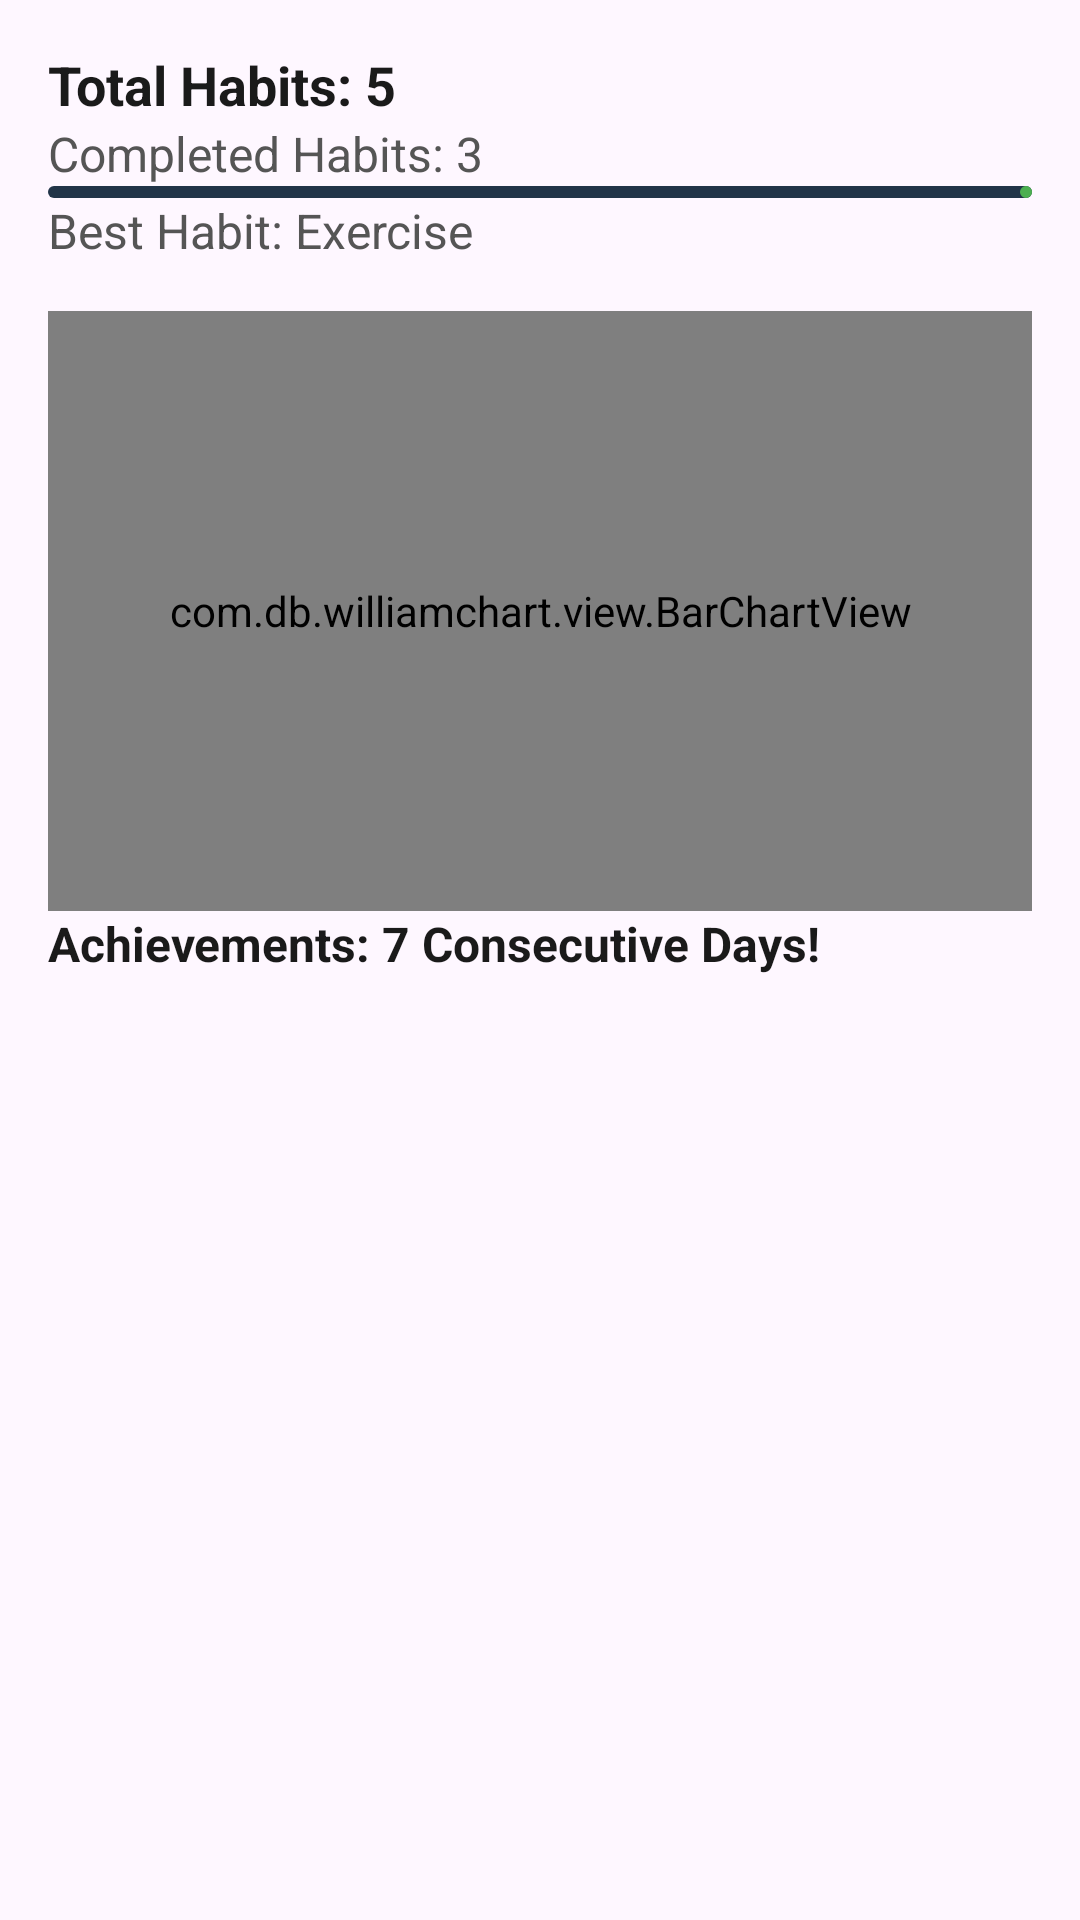

Here is an Android app screen rendered from its layout file. Give the layout XML and the strings, colors and styles it references.
<!-- AndroidManifest.xml: application theme Theme.HabitTrackerApplication -->
<!-- res/layout/fragment_statics.xml -->
<LinearLayout

    xmlns:android="http://schemas.android.com/apk/res/android"
    xmlns:app="http://schemas.android.com/apk/res-auto"
    android:layout_width="match_parent"
    android:layout_height="match_parent"
    android:orientation="vertical"
    android:padding="16dp">

    <TextView
        android:id="@+id/totalHabitsText"
        android:layout_width="wrap_content"
        android:layout_height="wrap_content"
        android:text="Total Habits: 5"
        android:textColor="@color/color_text_primary"
        android:textSize="18sp"
        android:textStyle="bold" />

    <TextView
        android:id="@+id/completedHabitsText"
        android:layout_width="wrap_content"
        android:layout_height="wrap_content"
        android:text="Completed Habits: 3"
        android:textColor="@color/color_text_secondary"
        android:textSize="16sp" />

    <com.google.android.material.progressindicator.LinearProgressIndicator
        android:id="@+id/progressIndicator"
        android:layout_width="match_parent"
        android:layout_height="wrap_content"
        app:indicatorColor="@color/color_success"
        app:trackColor="@color/color_primary" />


    <TextView
        android:id="@+id/bestHabitText"
        android:layout_width="wrap_content"
        android:layout_height="wrap_content"
        android:text="Best Habit: Exercise"
        android:textColor="@color/color_text_secondary"
        android:textSize="16sp" />


    <com.db.williamchart.view.BarChartView
        android:id="@+id/barChart"
        android:layout_width="match_parent"
        android:layout_height="200dp"
        android:layout_marginTop="16dp"
        app:chart_barsColor="@color/color_text_primary"
        app:chart_barsRadius="16dp"
        app:chart_labelsColor="@color/color_text_secondary"
        app:chart_labelsSize="16sp" />

    <TextView
        android:id="@+id/achievementsText"
        android:layout_width="wrap_content"
        android:layout_height="wrap_content"
        android:text="Achievements: 7 Consecutive Days!"
        android:textColor="@color/color_text_primary"
        android:textSize="16sp"
        android:textStyle="bold" />
</LinearLayout>
<!-- resources referenced by this layout -->
<resources>
  <color name="color_primary">#213448</color>
  <color name="color_success">#4CAF50</color>
  <color name="color_text_primary">#1A1A1A</color>
  <color name="color_text_secondary">#555555</color>
  <style name="Theme.HabitTrackerApplication" parent="Base.Theme.HabitTrackerApplication" />
  <style name="Base.Theme.HabitTrackerApplication" parent="Theme.Material3.DayNight.NoActionBar" />
</resources>
